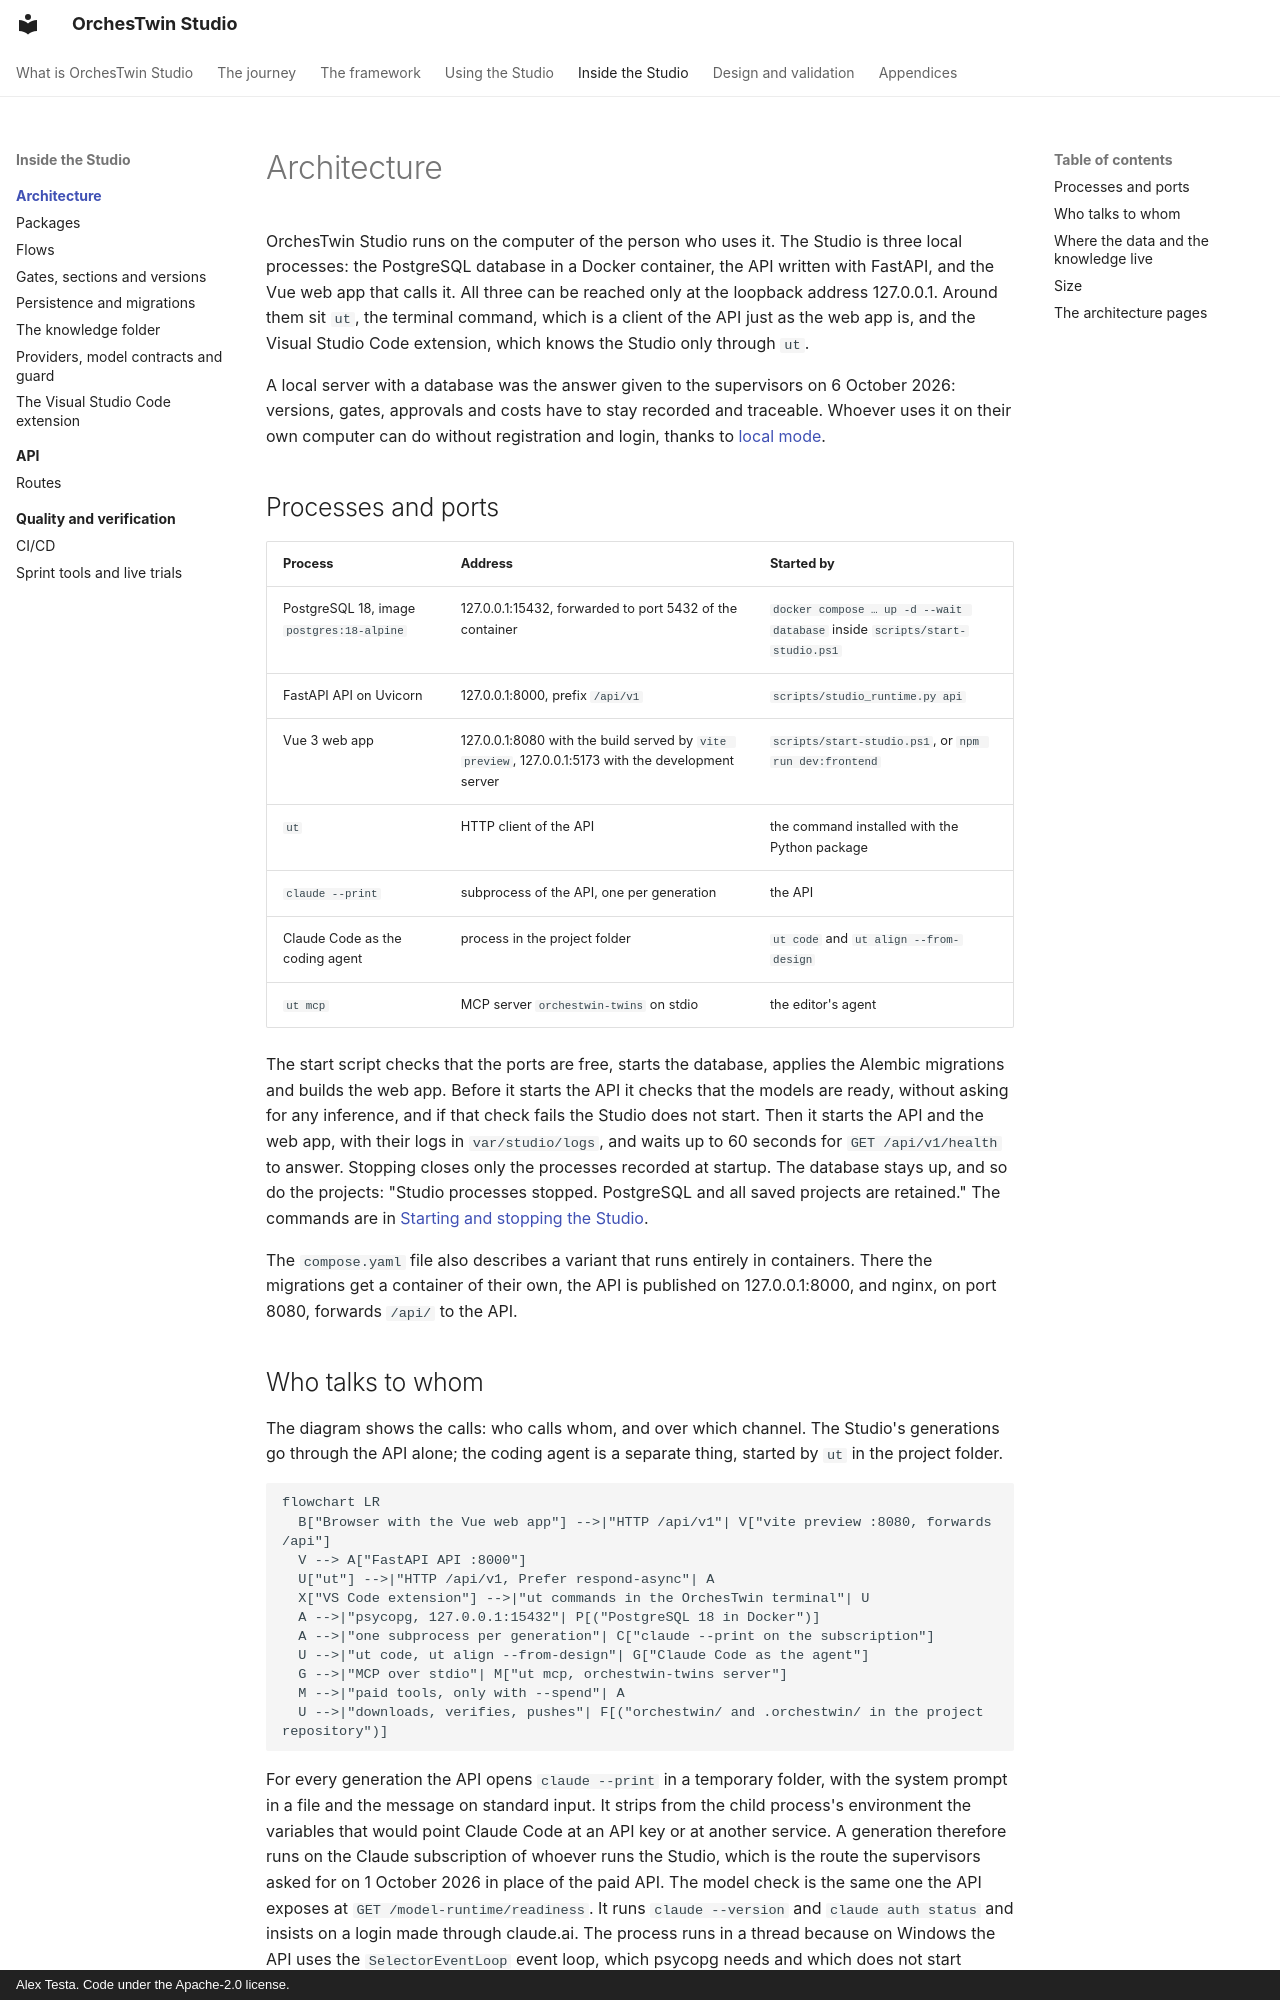

repository: AlexTesta00/orchestwin-studio · page: architecture/index.html · generator: mkdocs · copyright: Alex Testa. Code under the Apache-2.0 license.

# Architecture

OrchesTwin Studio runs on the computer of the person who uses it. The Studio is three local processes: the PostgreSQL database in a Docker container, the API written with FastAPI, and the Vue web app that calls it. All three can be reached only at the loopback address 127.0.0.1. Around them sit `ut`, the terminal command, which is a client of the API just as the web app is, and the Visual Studio Code extension, which knows the Studio only through `ut`.

A local server with a database was the answer given to the supervisors on 6 October 2026: versions, gates, approvals and costs have to stay recorded and traceable. Whoever uses it on their own computer can do without registration and login, thanks to [local mode](../installation/local-mode.md).

## Processes and ports

| Process | Address | Started by |
|---|---|---|
| PostgreSQL 18, image `postgres:18-alpine` | 127.0.0.1:15432, forwarded to port 5432 of the container | `docker compose … up -d --wait database` inside `scripts/start-studio.ps1` |
| FastAPI API on Uvicorn | 127.0.0.1:8000, prefix `/api/v1` | `scripts/studio_runtime.py api` |
| Vue 3 web app | 127.0.0.1:8080 with the build served by `vite preview`, 127.0.0.1:5173 with the development server | `scripts/start-studio.ps1`, or `npm run dev:frontend` |
| `ut` | HTTP client of the API | the command installed with the Python package |
| `claude --print` | subprocess of the API, one per generation | the API |
| Claude Code as the coding agent | process in the project folder | `ut code` and `ut align --from-design` |
| `ut mcp` | MCP server `orchestwin-twins` on stdio | the editor's agent |

The start script checks that the ports are free, starts the database, applies the Alembic migrations and builds the web app. Before it starts the API it checks that the models are ready, without asking for any inference, and if that check fails the Studio does not start. Then it starts the API and the web app, with their logs in `var/studio/logs`, and waits up to 60 seconds for `GET /api/v1/health` to answer. Stopping closes only the processes recorded at startup. The database stays up, and so do the projects: "Studio processes stopped. PostgreSQL and all saved projects are retained." The commands are in [Starting and stopping the Studio](../installation/studio.md).

The `compose.yaml` file also describes a variant that runs entirely in containers. There the migrations get a container of their own, the API is published on 127.0.0.1:8000, and nginx, on port 8080, forwards `/api/` to the API.
